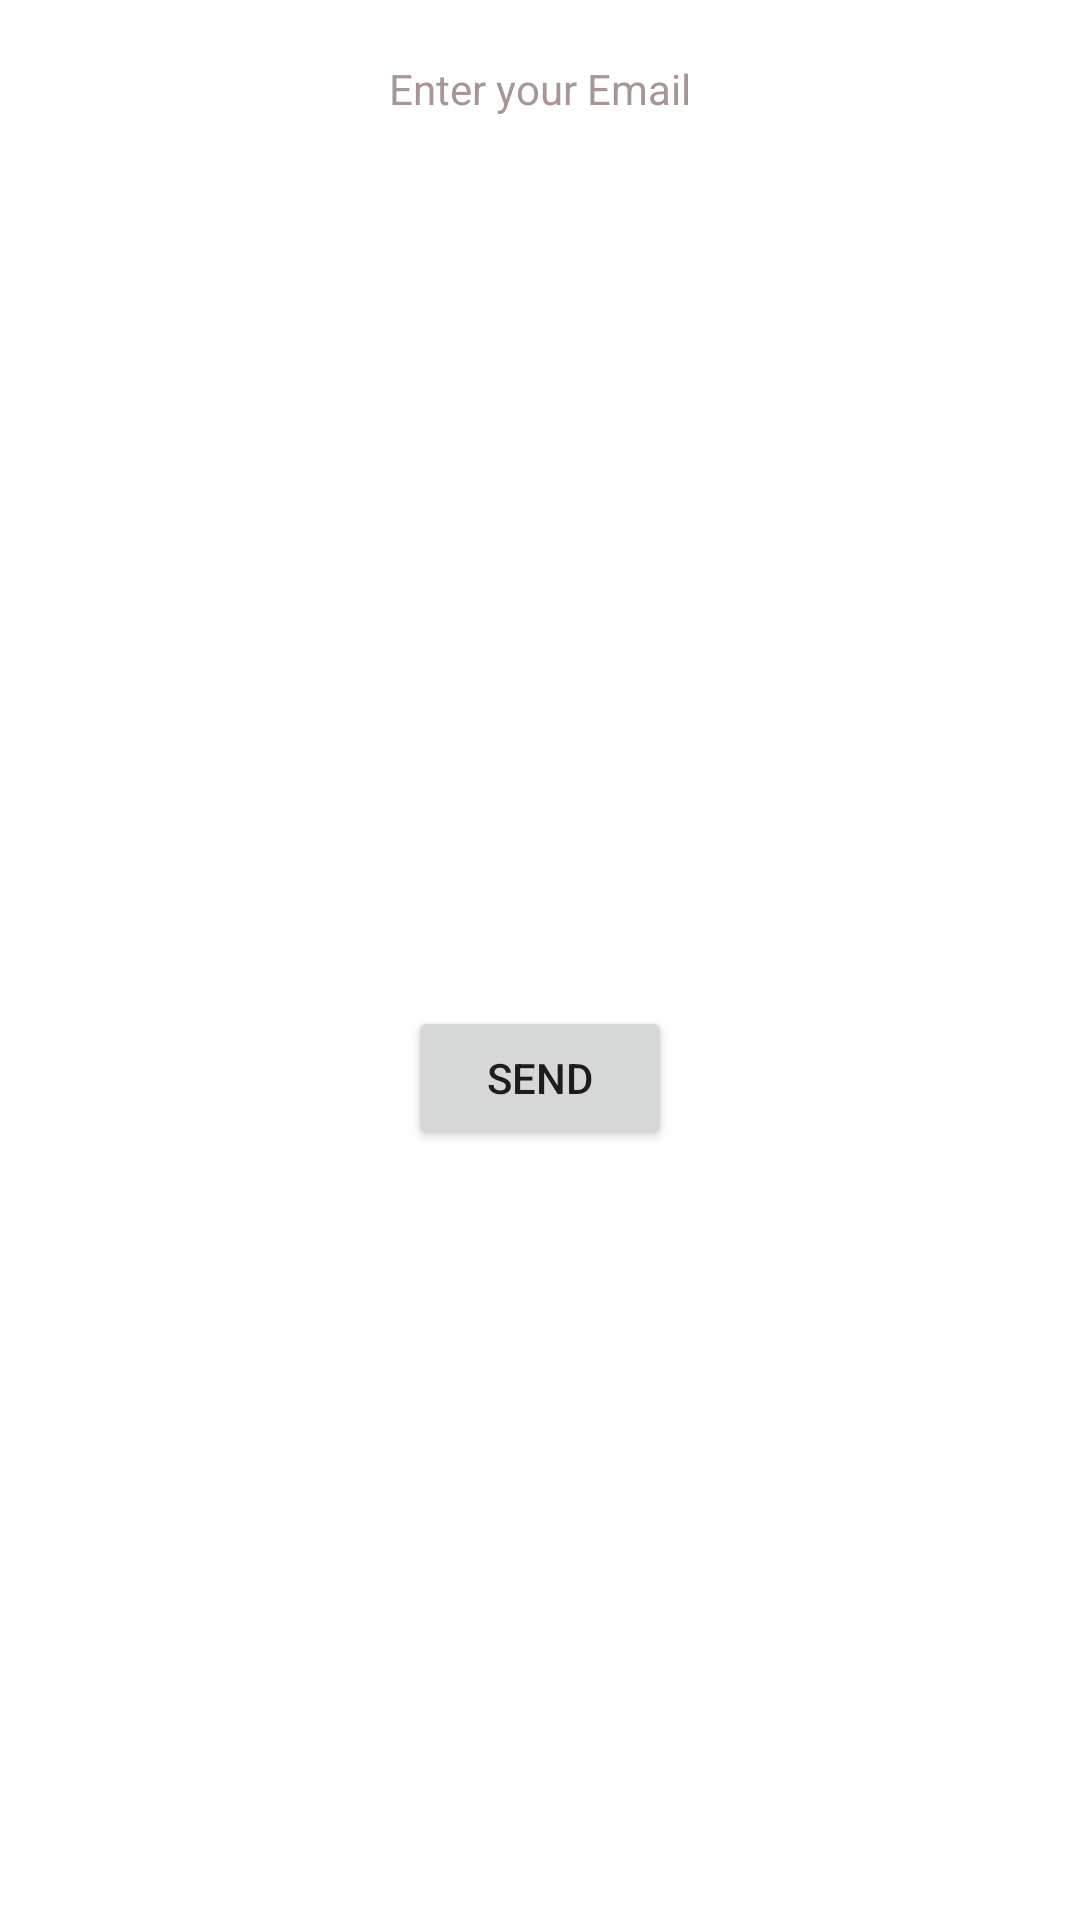

Here is an Android app screen rendered from its layout file. Give the layout XML and the strings, colors and styles it references.
<!-- AndroidManifest.xml: application theme Theme.OnRoadVehicle -->
<!-- res/layout/activity_forget.xml -->
<?xml version="1.0" encoding="utf-8"?>
<LinearLayout xmlns:android="http://schemas.android.com/apk/res/android"
    xmlns:app="http://schemas.android.com/apk/res-auto"
    xmlns:tools="http://schemas.android.com/tools"
    android:layout_width="match_parent"
    android:layout_height="wrap_content"
    android:layout_gravity="center"
    android:gravity="center_vertical"
    android:orientation="vertical"
    android:background="@drawable/bg3"
    tools:context=".forget">

    <TableRow
        android:layout_width="match_parent"
        android:layout_height="wrap_content"
        android:gravity="center">

        <EditText
            android:id="@+id/editTextTextEmailAddress"
            android:layout_width="317dp"
            android:layout_height="59dp"
            android:alpha=".7"

            android:background="@color/white"

            android:backgroundTint="#FFFFFF"
            android:ems="10"
            android:gravity="center_horizontal|center_vertical"
            android:hint="Enter your Email"


            android:inputType="textEmailAddress"
            android:textColor="#000000"
            android:textColorHint="#846868"
            android:textSize="14sp" />
    </TableRow>

    <TableRow
        android:layout_width="match_parent"
        android:layout_height="match_parent"
        android:gravity="center">

        <Button
            android:id="@+id/button14"
            android:layout_width="wrap_content"
            android:layout_height="wrap_content"
            android:layout_marginTop="10dp"
            android:gravity="center"
            android:text="SEND"
            android:textAlignment="center" />
    </TableRow>
</LinearLayout>
<!-- resources referenced by this layout -->
<resources>
  <color name="white">#FFFFFFFF</color>
  <style name="Theme.OnRoadVehicle" parent="Theme.MaterialComponents.DayNight.DarkActionBar">
          
          <item name="colorPrimary">@color/purple_500</item>
          <item name="colorPrimaryVariant">@color/purple_700</item>
          <item name="colorOnPrimary">@color/white</item>
          
          <item name="colorSecondary">@color/teal_200</item>
          <item name="colorSecondaryVariant">@color/teal_700</item>
          <item name="colorOnSecondary">@color/black</item>
          
          <item name="android:statusBarColor" tools:targetApi="l">?attr/colorPrimaryVariant</item>
          
      </style>
  <color name="purple_500">#36A9E3</color>
  <color name="purple_700">#1C9EE0</color>
  <color name="teal_200">#FF03DAC5</color>
  <color name="teal_700">#FF018786</color>
  <color name="black">#FF000000</color>
</resources>
